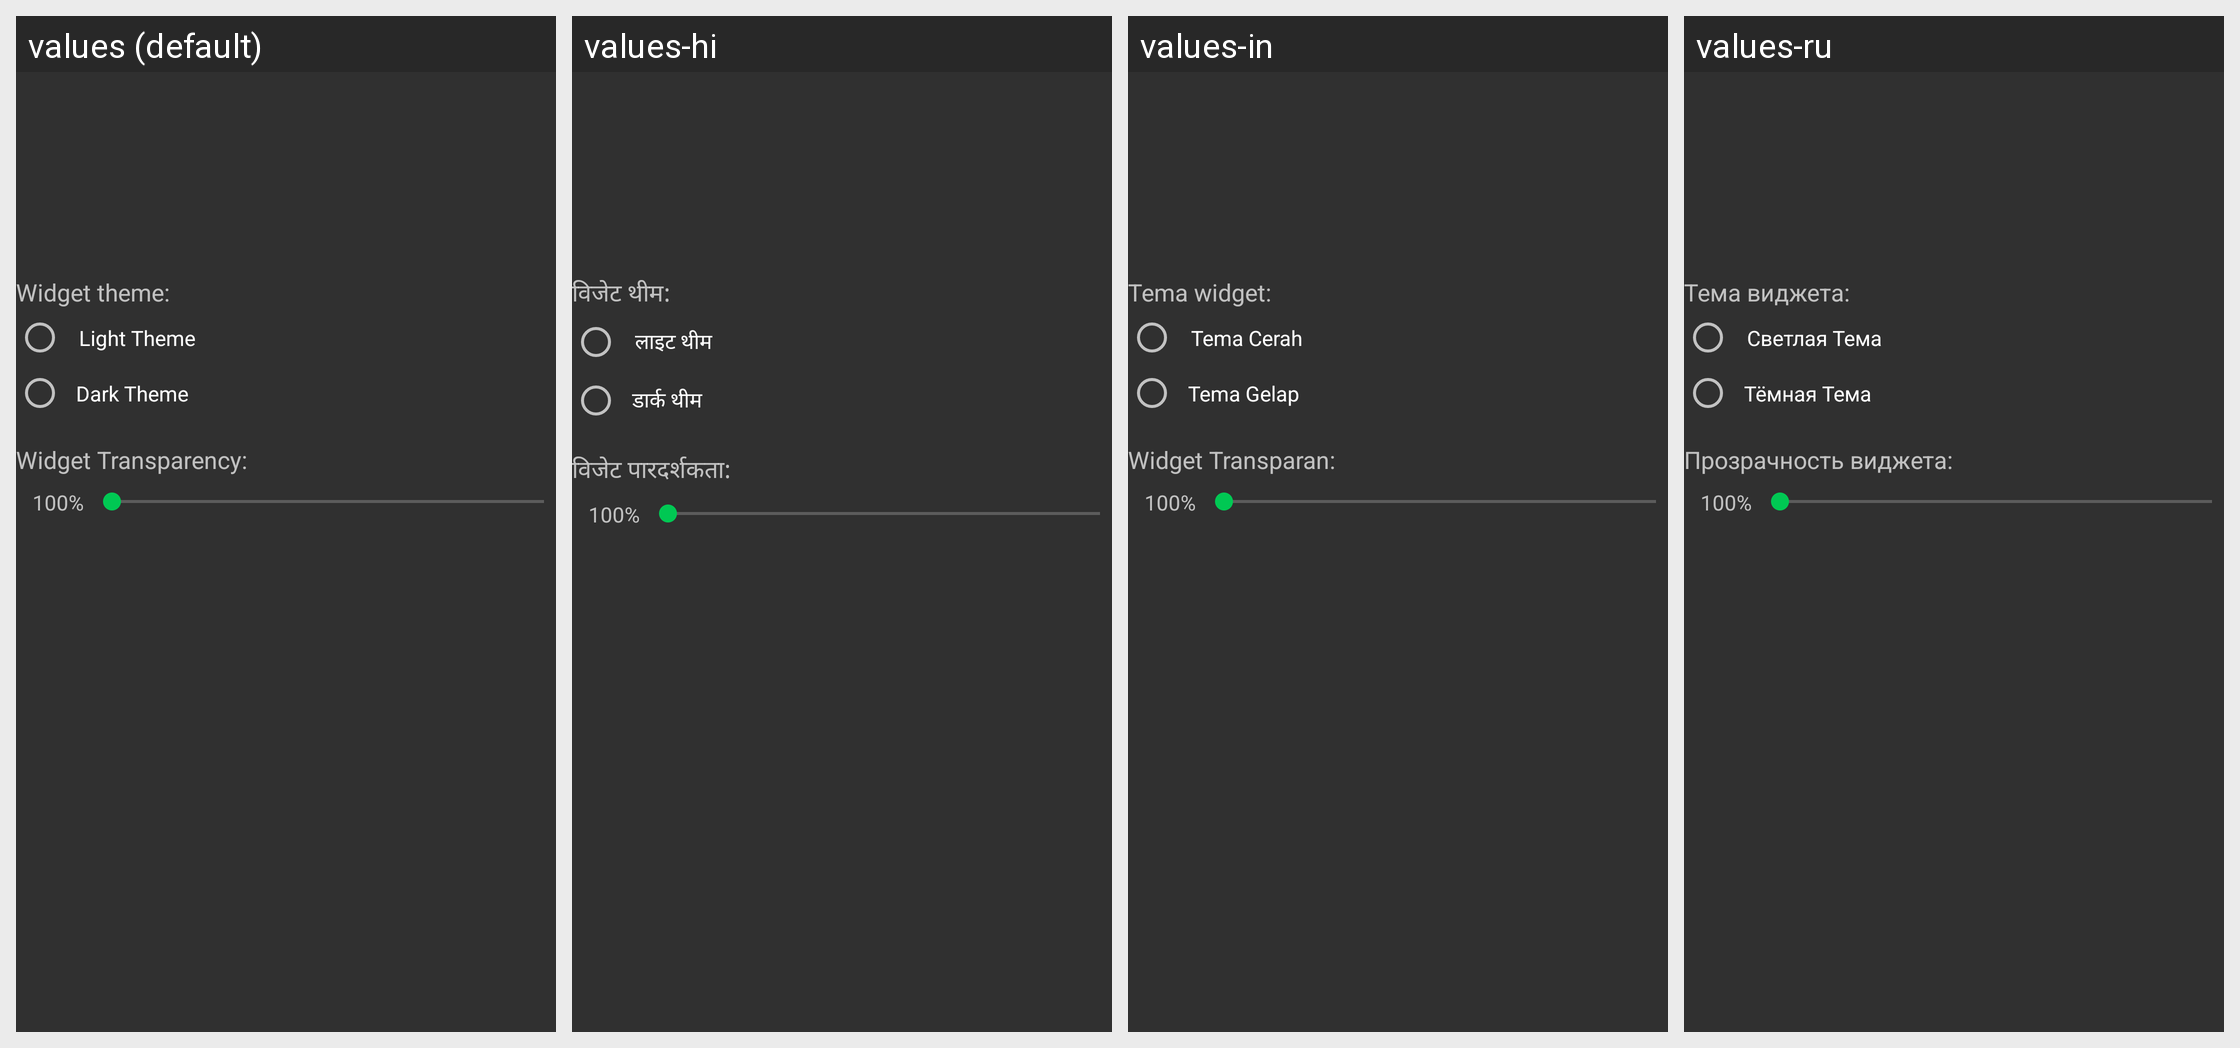

For this localized Android screen grid, give each drawn string resource with its value in every locale shown.
Android screen res/layout/dialog_widget_pref.xml rendered under 4 locales, left to right: values (default), values-hi, values-in, values-ru. Device: Nexus 5 (rendered at 1080×1920; each locale shown at half size, 540×960, under a caption strip naming it); theme AppTheme_ActionBar_Dark.
Other locales in the repository, not shown: values-cs, values-de, values-el, values-es, values-gu, values-it, values-mr, values-pl, values-pt-rBR, values-sr, values-tr, values-zh-rTW.
Strings drawn on this screen, with the default value and each locale's value (text and hints the layout hard-codes, and strings that could not be matched under every locale, appear in the picture but are not listed):

widget_theme_c
  values: Widget theme:
  values-hi: विजेट थीम:
  values-in: Tema widget:
  values-ru: Тема виджета:

LightTheme
  values: Light Theme
  values-hi: लाइट थीम
  values-in: Tema Cerah
  values-ru: Светлая Тема

DarkTheme
  values: Dark Theme
  values-hi: डार्क थीम
  values-in: Tema Gelap
  values-ru: Тёмная Тема

widget_transparency_c
  values: Widget Transparency:
  values-hi: विजेट पारदर्शकता:
  values-in: Widget Transparan:
  values-ru: Прозрачность виджета:
